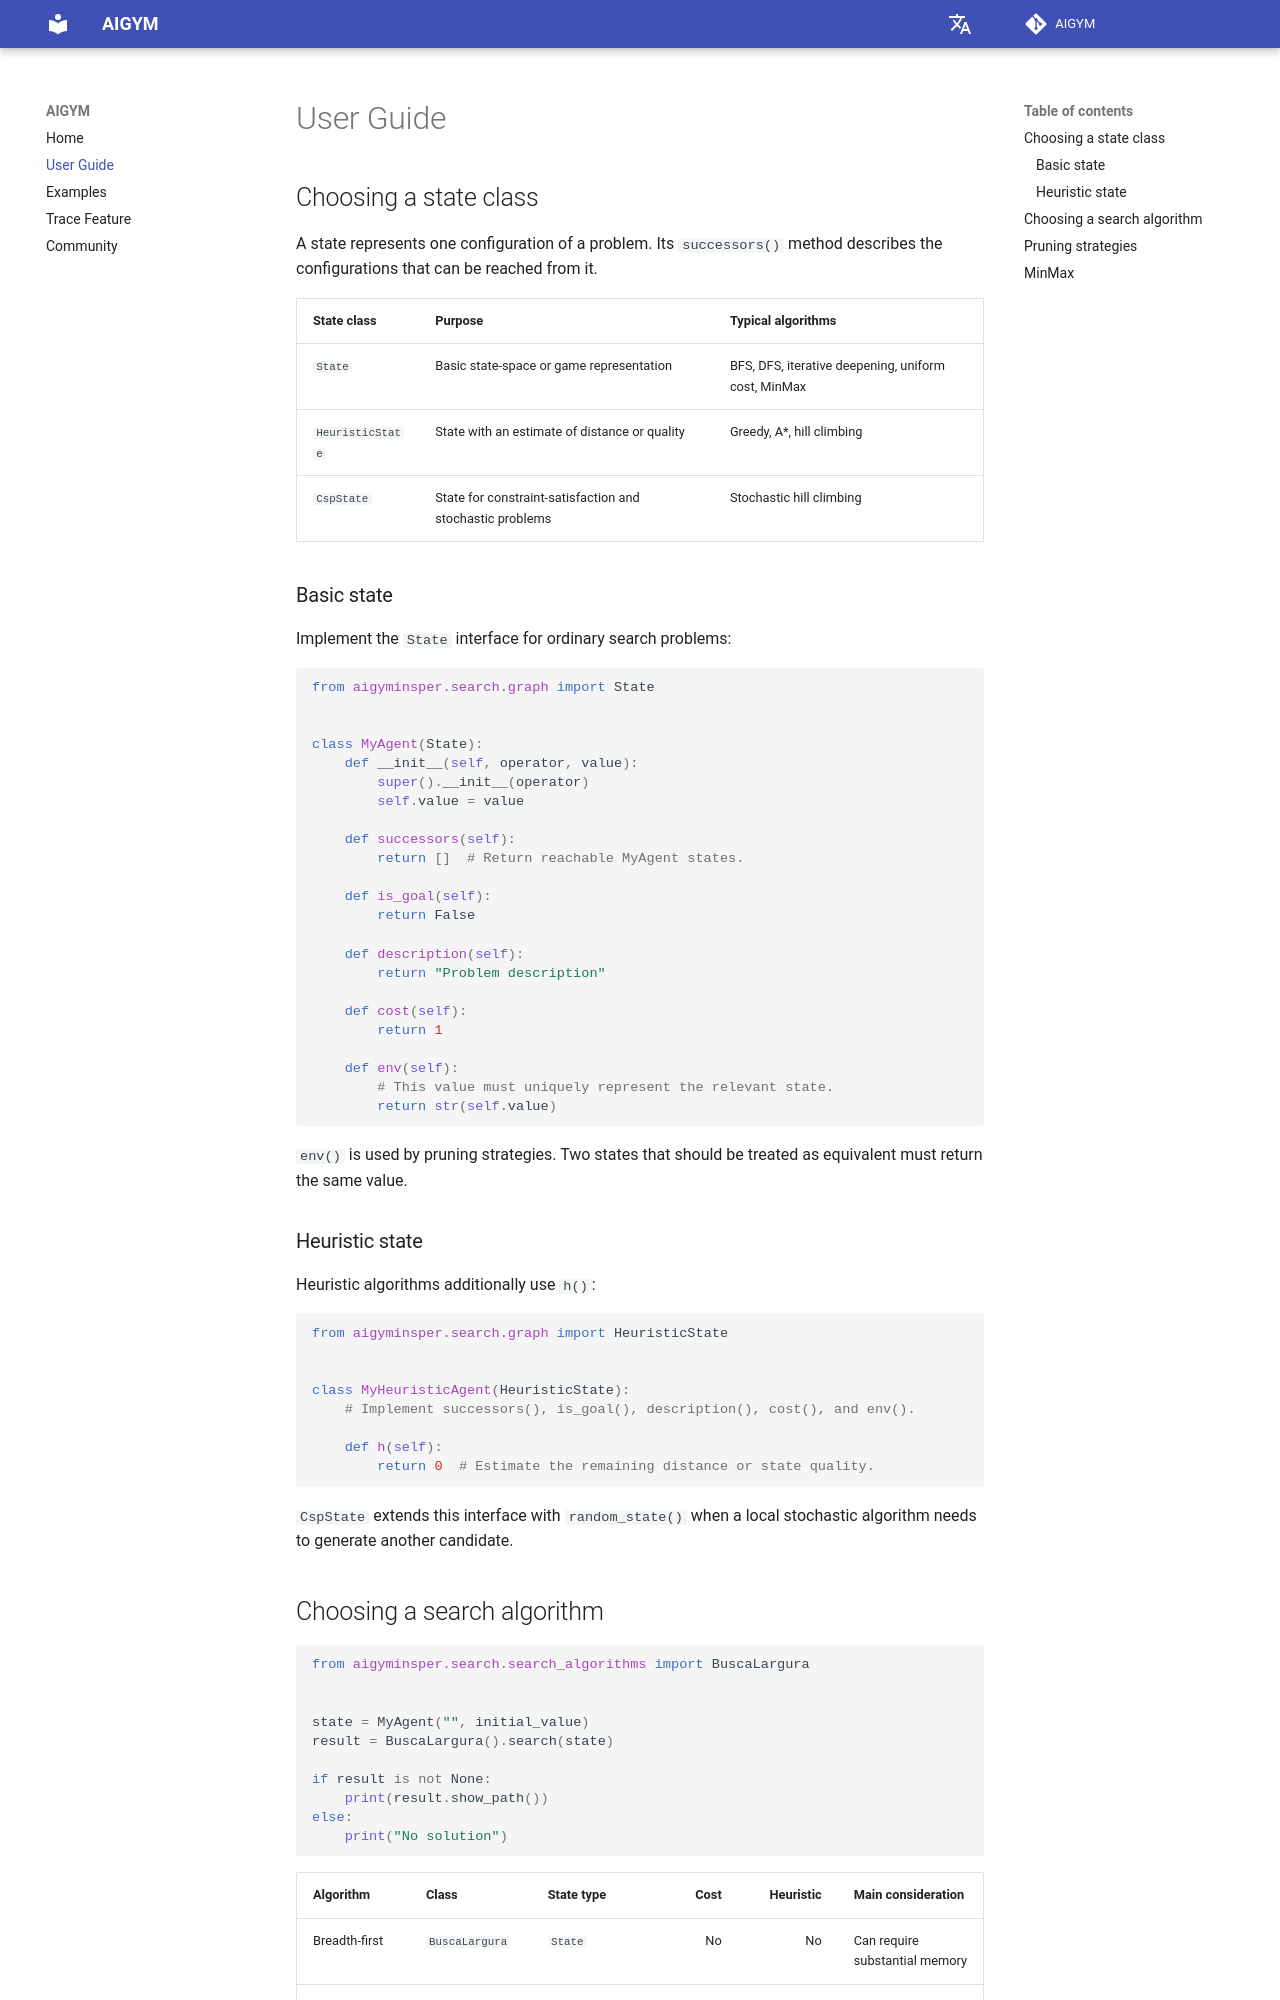

repository: Insper/ai_gym · page: user_guide/index.html · generator: mkdocs

# User Guide

## Choosing a state class

A state represents one configuration of a problem. Its `successors()` method
describes the configurations that can be reached from it.

| State class | Purpose | Typical algorithms |
| --- | --- | --- |
| `State` | Basic state-space or game representation | BFS, DFS, iterative deepening, uniform cost, MinMax |
| `HeuristicState` | State with an estimate of distance or quality | Greedy, A*, hill climbing |
| `CspState` | State for constraint-satisfaction and stochastic problems | Stochastic hill climbing |

### Basic state

Implement the `State` interface for ordinary search problems:

```python
from aigyminsper.search.graph import State


class MyAgent(State):
    def __init__(self, operator, value):
        super().__init__(operator)
        self.value = value

    def successors(self):
        return []  # Return reachable MyAgent states.

    def is_goal(self):
        return False

    def description(self):
        return "Problem description"

    def cost(self):
        return 1

    def env(self):
        # This value must uniquely represent the relevant state.
        return str(self.value)
```

`env()` is used by pruning strategies. Two states that should be treated as
equivalent must return the same value.

### Heuristic state

Heuristic algorithms additionally use `h()`:

```python
from aigyminsper.search.graph import HeuristicState


class MyHeuristicAgent(HeuristicState):
    # Implement successors(), is_goal(), description(), cost(), and env().

    def h(self):
        return 0  # Estimate the remaining distance or state quality.
```

`CspState` extends this interface with `random_state()` when a local stochastic
algorithm needs to generate another candidate.
